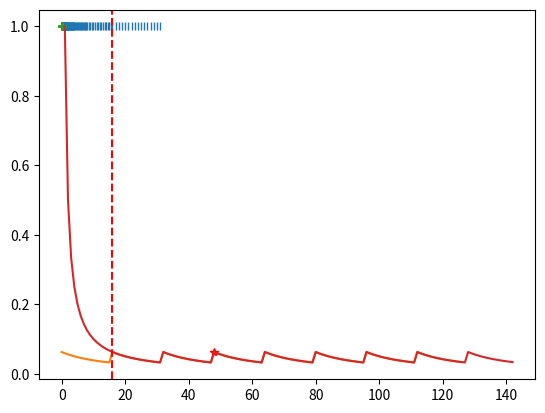

Source code (Python):
import matplotlib.pyplot as pt
import numpy as np

significand_bits = 4
exponent_min = -3
exponent_max = 4

fp_numbers = []
for exp in range(exponent_min, exponent_max+1):
    for sbits in range(0, 2**significand_bits):
        significand = 1 + sbits/2**significand_bits 
        fp_numbers.append(significand * 2**exp)
        
fp_numbers = np.array(fp_numbers)
print(fp_numbers)

pt.plot(fp_numbers, np.ones_like(fp_numbers), "|")
#pt.semilogx(fp_numbers, np.ones_like(fp_numbers), "+")
        

pt.plot(
    np.abs(fp_numbers[1:]-fp_numbers[:-1])
    / np.abs(fp_numbers[:-1]))

n_one = int(np.argwhere(np.abs(fp_numbers-1) < 1e-12))
pt.plot([n_one], np.abs(fp_numbers[n_one+1] - fp_numbers[n_one]), 'r*')

eps = 2**(-53)
print(1, 1+eps, eps)

2**-52

subnormals = []
exp = exponent_min
for sbits in range(0, 2**significand_bits):
    significand = sbits / 2**significand_bits
    subnormals.append(significand * 2**exp)
subnormals = np.array(subnormals)

print(subnormals)
pt.plot(subnormals, np.ones_like(subnormals), "+")

fnws = np.concatenate([subnormals, fp_numbers])

pt.plot(np.abs(fnws[1:]-fnws[:-1])/np.abs(fnws[:-1]))
pt.axvline(x=len(subnormals), color='r', linestyle='--')

